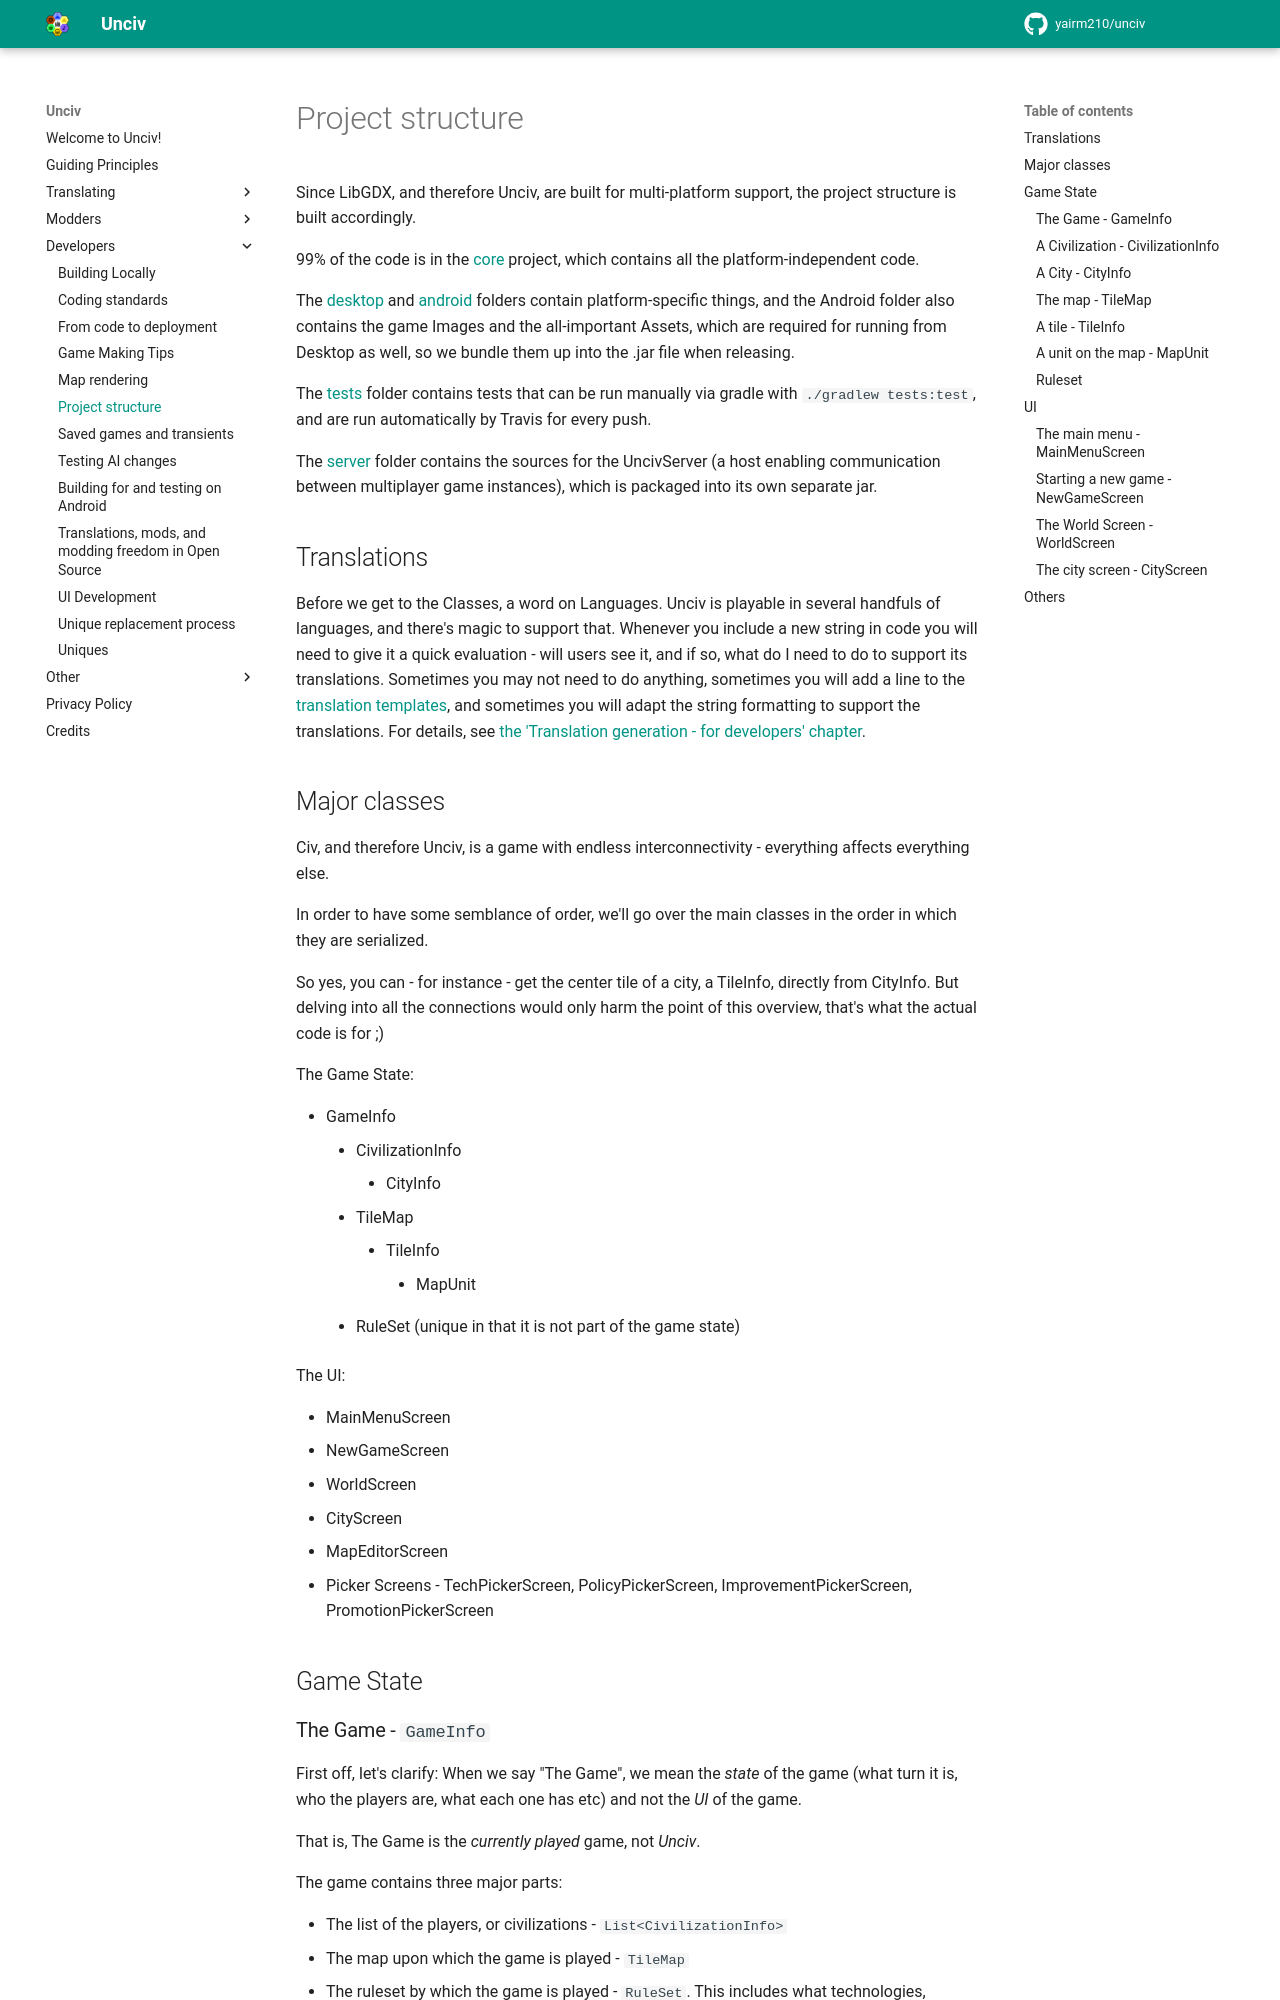

repository: GenericUsernameIsNotAvailable/unciv-locallm-negotiation · page: Developers/Project-structure-and-major-classes/index.html · generator: mkdocs

# Project structure

Since LibGDX, and therefore Unciv, are built for multi-platform support, the project structure is built accordingly.

99% of the code is in the [core](https://github.com/yairm210/Unciv/tree/master/core) project, which contains all the platform-independent code.

The [desktop](https://github.com/yairm210/Unciv/tree/master/desktop) and [android](https://github.com/yairm210/Unciv/tree/master/android) folders contain platform-specific things, and the Android folder also contains the game Images and the all-important Assets, which are required for running from Desktop as well, so we bundle them up into the .jar file when releasing.

The [tests](https://github.com/yairm210/Unciv/tree/master/tests) folder contains tests that can be run manually via gradle with `./gradlew tests:test`, and are run automatically by Travis for every push.

The [server](https://github.com/yairm210/Unciv/tree/master/server) folder contains the sources for the UncivServer (a host enabling communication between multiplayer game instances), which is packaged into its own separate jar.


## Translations

Before we get to the Classes, a word on Languages. Unciv is playable in several handfuls of languages, and there's magic to support that. Whenever you include a new string in code you will need to give it a quick evaluation - will users see it, and if so, what do I need to do to support its translations. Sometimes you may not need to do anything, sometimes you will add a line to the [translation templates](https://github.com/yairm210/Unciv/blob/master/android/assets/jsons/translations/template.properties), and sometimes you will adapt the string formatting to support the translations. For details, see [the 'Translation generation - for developers' chapter](../Translating/Translation-generation.md).

## Major classes

Civ, and therefore Unciv, is a game with endless interconnectivity - everything affects everything else.

In order to have some semblance of order, we'll go over the main classes in the order in which they are serialized.

So yes, you can - for instance - get the center tile of a city, a TileInfo, directly from CityInfo. But delving into all the connections would only harm the point of this overview, that's what the actual code is for ;)

The Game State:

-   GameInfo
    -   CivilizationInfo
        -   CityInfo
    -   TileMap
        -   TileInfo
            -   MapUnit
    -   RuleSet (unique in that it is not part of the game state)

The UI:

-   MainMenuScreen
-   NewGameScreen
-   WorldScreen
-   CityScreen
-   MapEditorScreen
-   Picker Screens - TechPickerScreen, PolicyPickerScreen, ImprovementPickerScreen, PromotionPickerScreen

## Game State
